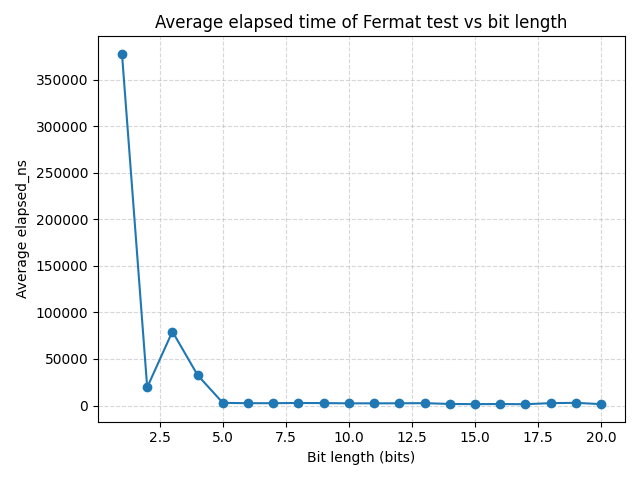

The table this chart was drawn from, first rows:
bit_len, avg_elapsed_ns
1, 378000
2, 19500
3, 79500
4, 32625
5, 2875
6, 2469
7, 2516
8, 2711
9, 2594
10, 2340
11, 2336
12, 2401
13, 2525
14, 1669
15, 1485
16, 1598
17, 1407
18, 2542
19, 2889
20, 1480
